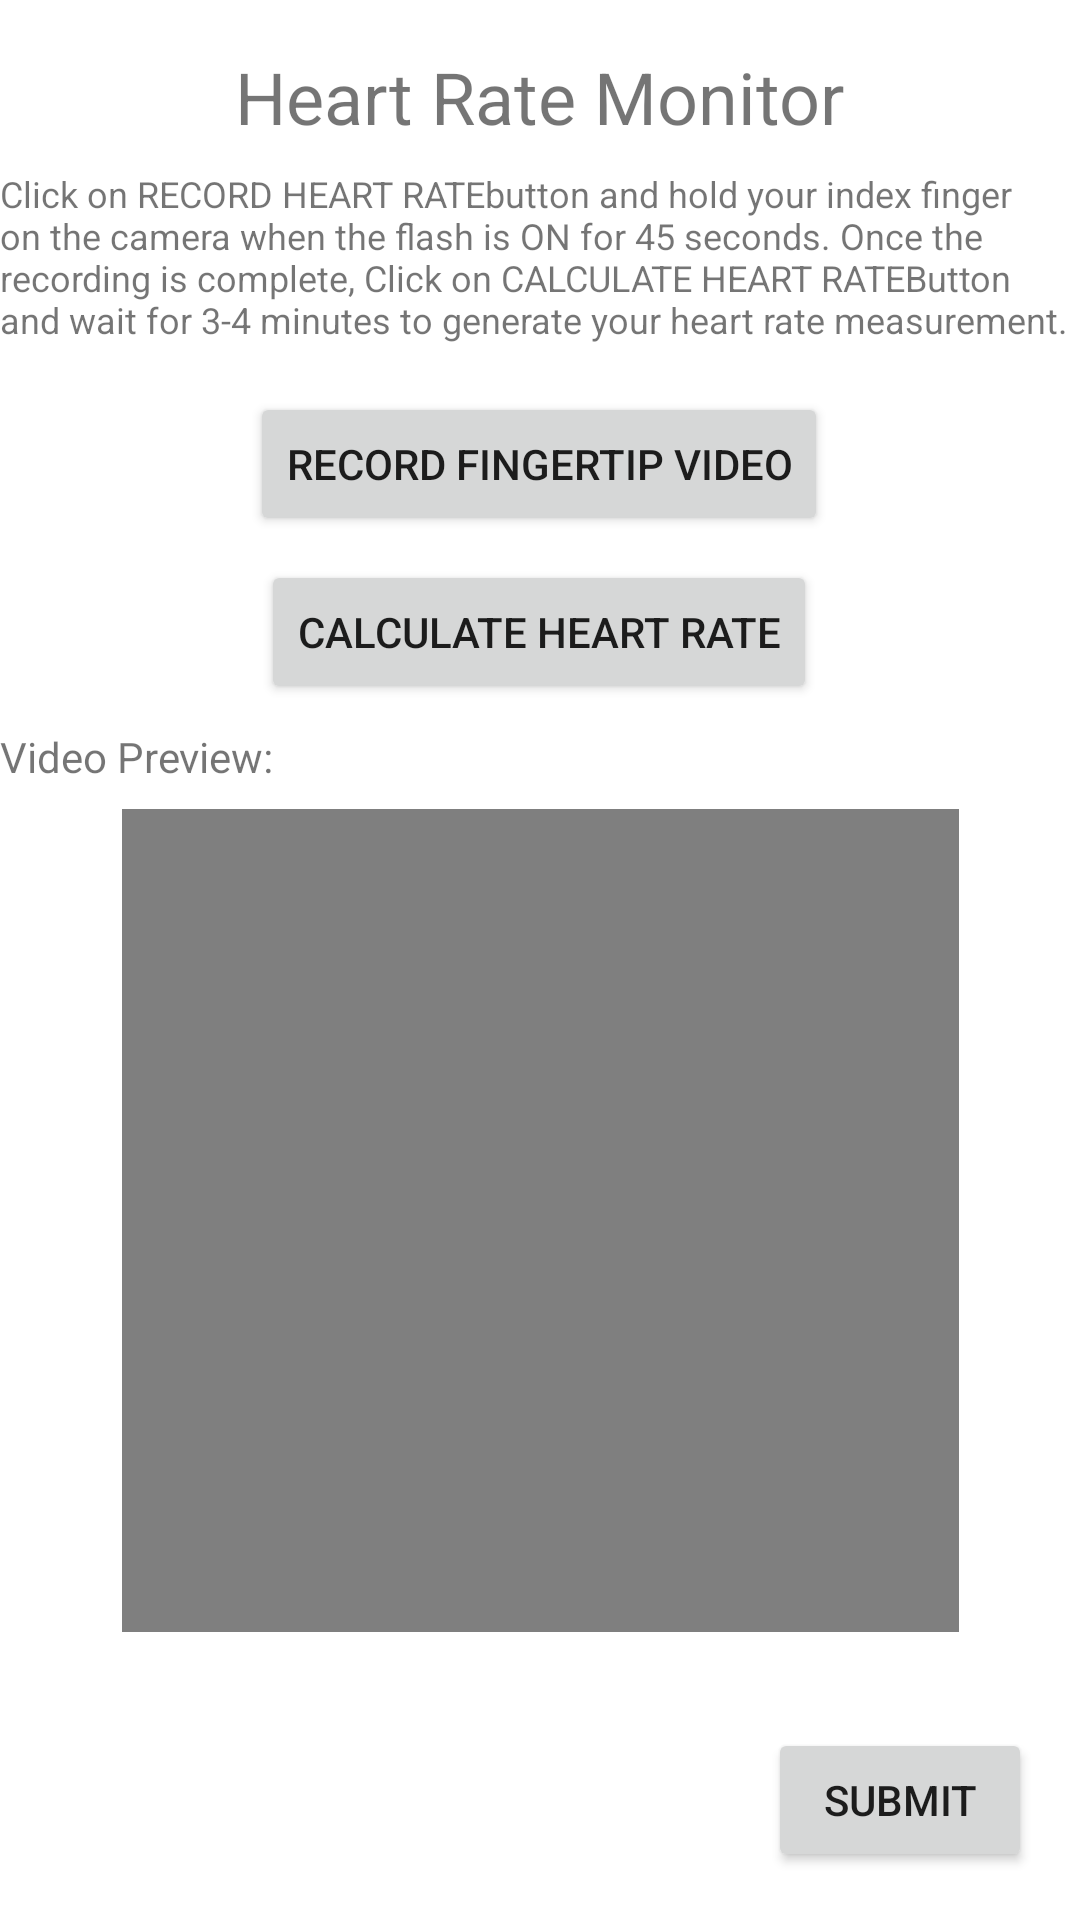

Here is an Android app screen rendered from its layout file. Give the layout XML and the strings, colors and styles it references.
<!-- AndroidManifest.xml: application theme Theme.CovidMonitoringApp -->
<!-- res/layout/activity_heart_rate_monitor.xml -->
<?xml version="1.0" encoding="utf-8"?>
<androidx.constraintlayout.widget.ConstraintLayout xmlns:android="http://schemas.android.com/apk/res/android"
    xmlns:app="http://schemas.android.com/apk/res-auto"
    xmlns:tools="http://schemas.android.com/tools"
    android:layout_width="match_parent"
    android:layout_height="match_parent"
    tools:context=".HeartRateMonitor">

    <Button
        android:id="@+id/heartRateSubmitButton"
        android:layout_width="wrap_content"
        android:layout_height="wrap_content"
        android:layout_marginEnd="16dp"
        android:layout_marginBottom="16dp"
        android:text="@string/submit"
        app:layout_constraintBottom_toBottomOf="parent"
        app:layout_constraintEnd_toEndOf="parent" />

    <TextView
        android:id="@+id/textView5"
        android:layout_width="wrap_content"
        android:layout_height="wrap_content"
        android:layout_marginTop="16dp"
        android:text="@string/heart_rate_monitor"
        android:textSize="24sp"
        app:layout_constraintEnd_toEndOf="parent"
        app:layout_constraintStart_toStartOf="parent"
        app:layout_constraintTop_toTopOf="parent" />

    <TextView
        android:id="@+id/textView6"
        android:layout_width="wrap_content"
        android:layout_height="wrap_content"
        android:layout_marginTop="8dp"
        android:text="@string/heart_rate_monitor_instruction"
        android:textSize="12sp"
        app:layout_constraintEnd_toEndOf="parent"
        app:layout_constraintStart_toStartOf="parent"
        app:layout_constraintTop_toBottomOf="@+id/textView5" />

    <Button
        android:id="@+id/recordHeartRateButton"
        android:layout_width="wrap_content"
        android:layout_height="wrap_content"
        android:layout_marginTop="16dp"
        android:text="@string/record_heart_rate"
        app:layout_constraintEnd_toEndOf="parent"
        app:layout_constraintHorizontal_bias="0.498"
        app:layout_constraintStart_toStartOf="parent"
        app:layout_constraintTop_toBottomOf="@+id/textView6" />

    <VideoView
        android:id="@+id/heartRateVideoView"
        android:layout_width="279dp"
        android:layout_height="0dp"
        android:layout_marginStart="16dp"
        android:layout_marginTop="8dp"
        android:layout_marginEnd="16dp"
        android:layout_marginBottom="32dp"
        app:layout_constraintBottom_toTopOf="@+id/heartRateSubmitButton"
        app:layout_constraintEnd_toEndOf="parent"
        app:layout_constraintStart_toStartOf="parent"
        app:layout_constraintTop_toBottomOf="@+id/textView3" />

    <TextView
        android:id="@+id/heartRateDisplay"
        android:layout_width="wrap_content"
        android:layout_height="wrap_content"
        android:layout_marginEnd="16dp"
        app:layout_constraintBottom_toTopOf="@+id/heartRateSubmitButton"
        app:layout_constraintEnd_toEndOf="parent"
        app:layout_constraintTop_toBottomOf="@+id/heartRateVideoView"
        app:layout_constraintVertical_bias="0.0" />

    <Button
        android:id="@+id/calculateHeartRate"
        android:layout_width="wrap_content"
        android:layout_height="wrap_content"
        android:layout_marginTop="8dp"
        android:text="Calculate Heart Rate"
        app:layout_constraintEnd_toEndOf="parent"
        app:layout_constraintHorizontal_bias="0.498"
        app:layout_constraintStart_toStartOf="parent"
        app:layout_constraintTop_toBottomOf="@+id/recordHeartRateButton" />

    <TextView
        android:id="@+id/textView3"
        android:layout_width="wrap_content"
        android:layout_height="wrap_content"
        android:layout_marginTop="8dp"
        android:text="Video Preview:"
        app:layout_constraintTop_toBottomOf="@+id/calculateHeartRate"
        tools:layout_editor_absoluteX="64dp" />
</androidx.constraintlayout.widget.ConstraintLayout>
<!-- resources referenced by this layout -->
<resources>
  <string name="heart_rate_monitor">Heart Rate Monitor</string>
  <string name="heart_rate_monitor_instruction">Click on "RECORD HEART RATE" button and hold your index finger on the camera when the flash is ON for 45 seconds. Once the recording is complete, Click on "CALCULATE HEART RATE" Button and wait for 3-4 minutes to generate your heart rate measurement.</string>
  <string name="record_heart_rate">Record Fingertip Video</string>
  <string name="submit">Submit</string>
  <style name="Theme.CovidMonitoringApp" parent="Theme.MaterialComponents.DayNight.DarkActionBar">
          
          <item name="colorPrimary">@color/purple_500</item>
          <item name="colorPrimaryVariant">@color/purple_700</item>
          <item name="colorOnPrimary">@color/white</item>
          
          <item name="colorSecondary">@color/teal_200</item>
          <item name="colorSecondaryVariant">@color/teal_700</item>
          <item name="colorOnSecondary">@color/black</item>
          
          <item name="android:statusBarColor" tools:targetApi="l">?attr/colorPrimaryVariant</item>
          
      </style>
  <!-- not gathered from this repository: default colours our renderer supplied (Android Studio template values) -->
  <color name="purple_500">#FF6200EE</color>
  <color name="purple_700">#FF3700B3</color>
  <color name="teal_200">#FF03DAC5</color>
  <color name="teal_700">#FF018786</color>
  <color name="black">#FF000000</color>
  <color name="white">#FFFFFFFF</color>
</resources>
